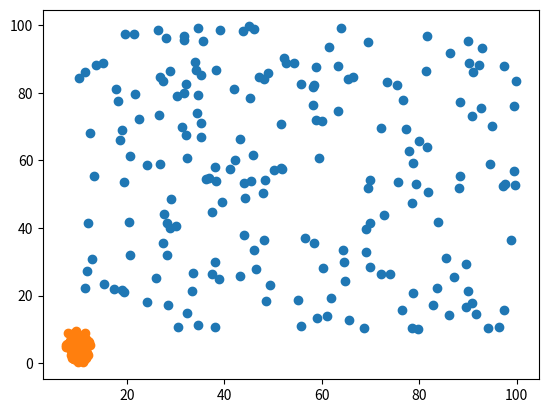

Source code (Python):
import numpy as np
import matplotlib.pyplot as plt 

#200 random values between 10 and 100 
x_values = np.random.uniform(10, 100, 200)
y_values = np.random.uniform(10, 100, 200)

plt.scatter(x_values, y_values)
plt.show()

#200 normal distribution values between 10 and 100 
x_values = np.random.normal(10.0, 1.0, 200)
y_values = np.random.normal(5.0, 2.0, 200)

plt.scatter(x_values, y_values)
plt.show()